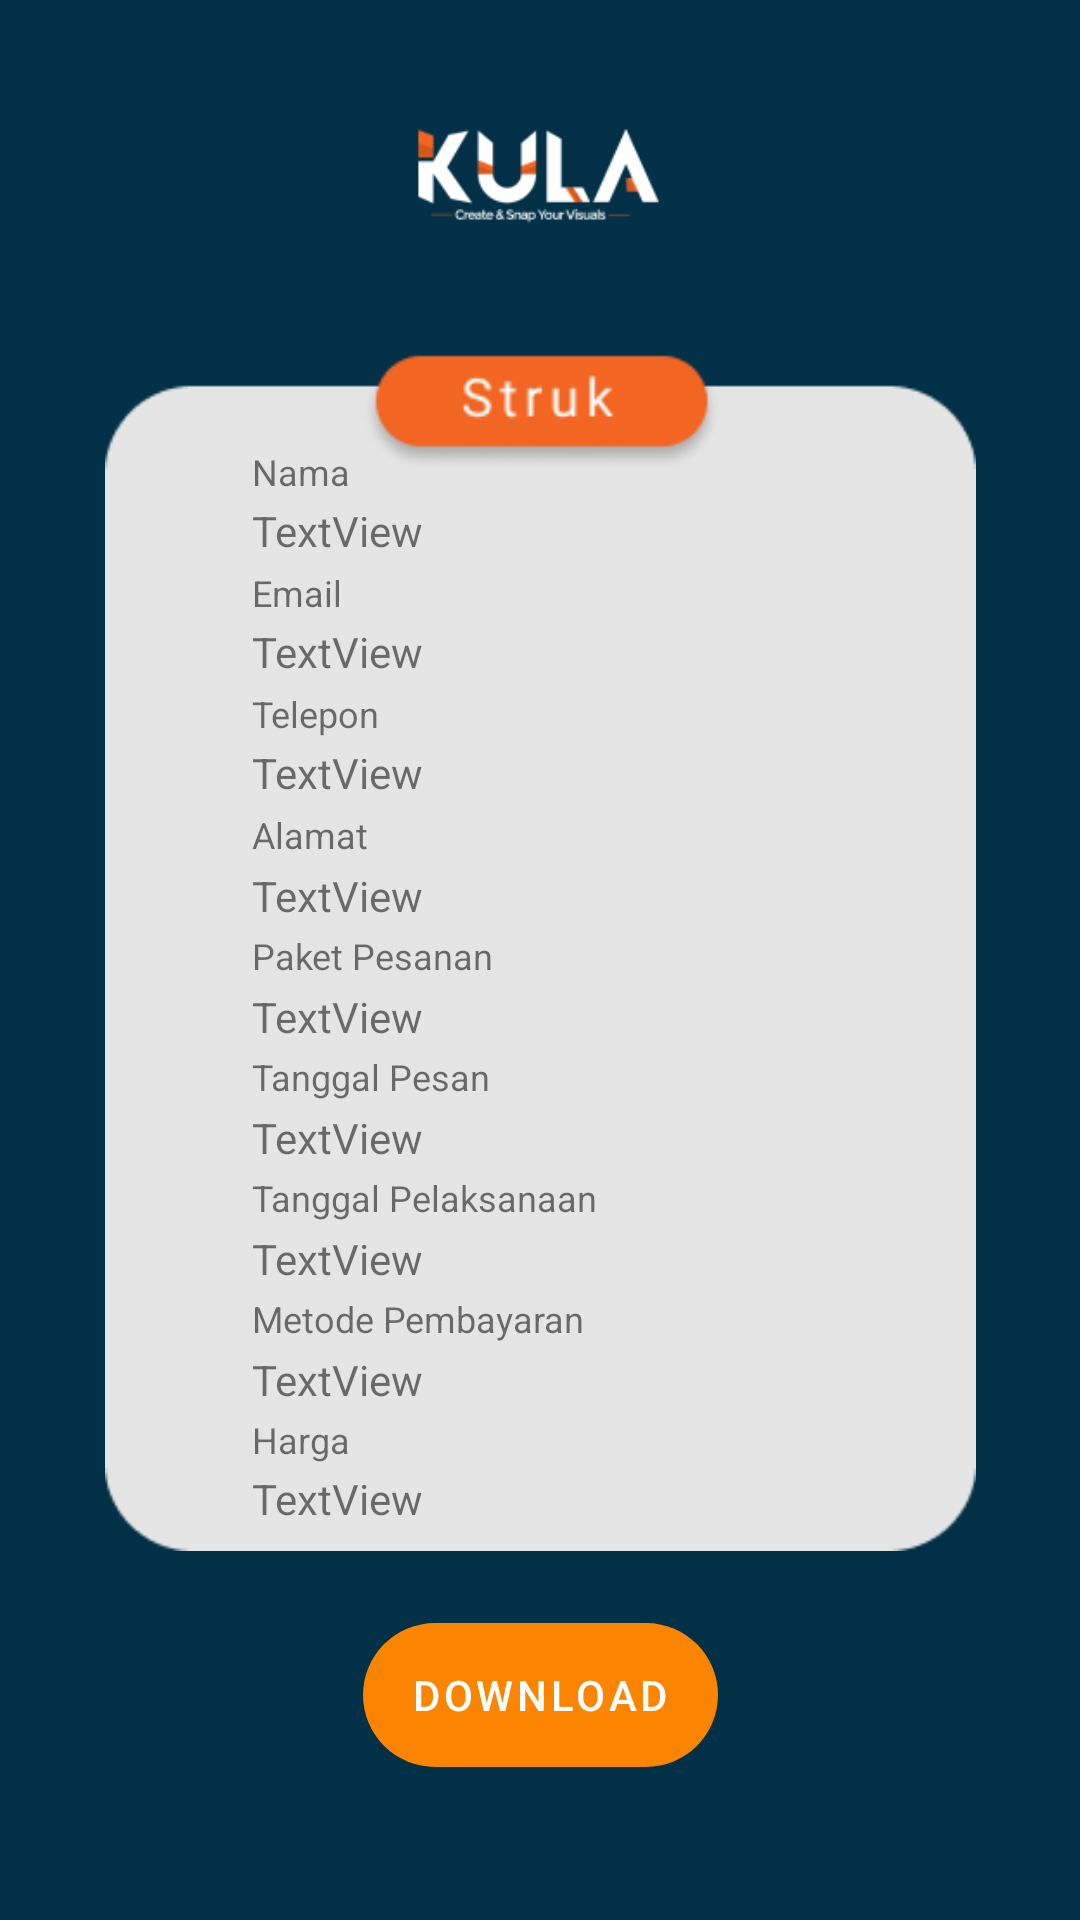

Reconstruct the res/layout file that produces this screen, plus the resources it refers to.
<!-- AndroidManifest.xml: application theme Theme.Kula.noActionBar -->
<!-- res/layout/activity_reservasi_struk.xml -->
<?xml version="1.0" encoding="utf-8"?>
<androidx.constraintlayout.widget.ConstraintLayout xmlns:android="http://schemas.android.com/apk/res/android"
    xmlns:app="http://schemas.android.com/apk/res-auto"
    xmlns:tools="http://schemas.android.com/tools"
    android:layout_width="match_parent"
    android:layout_height="match_parent"
    android:background="@color/colorDarkBlue"
    tools:context=".ReservasiStrukActivity">

    <ImageView
        android:id="@+id/imageView9"
        android:layout_width="187dp"
        android:layout_height="117dp"
        android:layout_marginStart="16dp"
        android:layout_marginEnd="16dp"
        app:layout_constraintEnd_toEndOf="parent"
        app:layout_constraintHorizontal_bias="0.497"
        app:layout_constraintStart_toStartOf="parent"
        app:layout_constraintTop_toTopOf="parent"
        app:srcCompat="@drawable/logokula" />

    <ImageView
        android:id="@+id/imageView16"
        android:layout_width="wrap_content"
        android:layout_height="400dp"
        app:layout_constraintEnd_toEndOf="parent"
        app:layout_constraintStart_toStartOf="parent"
        app:layout_constraintTop_toBottomOf="@+id/imageView9"
        app:srcCompat="@drawable/struk" />


    <TextView
        android:id="@+id/textView12"
        android:layout_width="wrap_content"
        android:layout_height="wrap_content"
        android:layout_marginStart="84dp"
        android:layout_marginTop="32dp"
        android:text="Nama"
        android:textSize="12sp"
        app:layout_constraintStart_toStartOf="parent"
        app:layout_constraintTop_toBottomOf="@+id/imageView9" />

    <TextView
        android:id="@+id/textView13"
        android:layout_width="wrap_content"
        android:layout_height="wrap_content"
        android:layout_marginStart="84dp"
        android:layout_marginTop="24dp"
        android:text="Telepon"
        android:textSize="12sp"
        app:layout_constraintStart_toStartOf="parent"
        app:layout_constraintTop_toBottomOf="@+id/textView21" />

    <TextView
        android:id="@+id/textView14"
        android:layout_width="wrap_content"
        android:layout_height="wrap_content"
        android:layout_marginStart="84dp"
        android:layout_marginTop="24dp"
        android:text="Alamat"
        android:textSize="12sp"
        app:layout_constraintStart_toStartOf="parent"
        app:layout_constraintTop_toBottomOf="@+id/textView13" />

    <TextView
        android:id="@+id/textView16"
        android:layout_width="wrap_content"
        android:layout_height="wrap_content"
        android:layout_marginStart="84dp"
        android:layout_marginTop="24dp"
        android:text="Paket Pesanan"
        android:textSize="12sp"
        app:layout_constraintStart_toStartOf="parent"
        app:layout_constraintTop_toBottomOf="@+id/textView14" />

    <TextView
        android:id="@+id/textView17"
        android:layout_width="wrap_content"
        android:layout_height="wrap_content"
        android:layout_marginStart="84dp"
        android:layout_marginTop="24dp"
        android:text="Tanggal Pesan"
        android:textSize="12sp"
        app:layout_constraintStart_toStartOf="parent"
        app:layout_constraintTop_toBottomOf="@+id/textView16" />

    <TextView
        android:id="@+id/textView18"
        android:layout_width="wrap_content"
        android:layout_height="wrap_content"
        android:layout_marginStart="84dp"
        android:layout_marginTop="24dp"
        android:text="Tanggal Pelaksanaan"
        android:textSize="12sp"
        app:layout_constraintStart_toStartOf="parent"
        app:layout_constraintTop_toBottomOf="@+id/textView17" />

    <TextView
        android:id="@+id/textView19"
        android:layout_width="wrap_content"
        android:layout_height="wrap_content"
        android:layout_marginStart="84dp"
        android:layout_marginTop="24dp"
        android:text="Metode Pembayaran"
        android:textSize="12sp"
        app:layout_constraintStart_toStartOf="parent"
        app:layout_constraintTop_toBottomOf="@+id/textView18" />

    <TextView
        android:id="@+id/textView20"
        android:layout_width="wrap_content"
        android:layout_height="wrap_content"
        android:layout_marginStart="84dp"
        android:layout_marginTop="24dp"
        android:text="Harga"
        android:textSize="12sp"
        app:layout_constraintStart_toStartOf="parent"
        app:layout_constraintTop_toBottomOf="@+id/textView19" />

    <com.google.android.material.button.MaterialButton
        android:id="@+id/btn_downloadstruk"
        android:layout_width="wrap_content"
        android:layout_height="wrap_content"
        android:layout_marginTop="24dp"
        android:background="@drawable/shape_rectangle_white"
        android:text="@string/download"
        android:onClick="print"
        app:backgroundTint="@color/colorOrange"
        app:layout_constraintEnd_toEndOf="parent"
        app:layout_constraintStart_toStartOf="parent"
        app:layout_constraintTop_toBottomOf="@+id/imageView16" />

    <TextView
        android:id="@+id/daftar_nama"
        android:layout_width="wrap_content"
        android:layout_height="wrap_content"
        android:layout_marginStart="84dp"
        android:layout_marginTop="2dp"
        android:text="TextView"
        app:layout_constraintStart_toStartOf="parent"
        app:layout_constraintTop_toBottomOf="@+id/textView12" />

    <TextView
        android:id="@+id/daftar_telepon"
        android:layout_width="wrap_content"
        android:layout_height="wrap_content"
        android:layout_marginStart="84dp"
        android:layout_marginTop="2dp"
        android:layout_marginBottom="2dp"
        android:text="TextView"
        app:layout_constraintBottom_toTopOf="@+id/textView14"
        app:layout_constraintStart_toStartOf="parent"
        app:layout_constraintTop_toBottomOf="@+id/textView13"
        app:layout_constraintVertical_bias="0.0" />

    <TextView
        android:id="@+id/daftar_alamat"
        android:layout_width="wrap_content"
        android:layout_height="wrap_content"
        android:layout_marginStart="84dp"
        android:layout_marginTop="2dp"
        android:layout_marginBottom="2dp"
        android:text="TextView"
        app:layout_constraintBottom_toTopOf="@+id/textView16"
        app:layout_constraintStart_toStartOf="parent"
        app:layout_constraintTop_toBottomOf="@+id/textView14" />

    <TextView
        android:id="@+id/daftar_layanan"
        android:layout_width="wrap_content"
        android:layout_height="wrap_content"
        android:layout_marginStart="84dp"
        android:layout_marginTop="2dp"
        android:layout_marginBottom="2dp"
        android:text="TextView"
        app:layout_constraintBottom_toTopOf="@+id/textView17"
        app:layout_constraintStart_toStartOf="parent"
        app:layout_constraintTop_toBottomOf="@+id/textView16" />

    <TextView
        android:id="@+id/daftar_tglpesan"
        android:layout_width="wrap_content"
        android:layout_height="wrap_content"
        android:layout_marginStart="84dp"
        android:layout_marginTop="2dp"
        android:layout_marginBottom="2dp"
        android:text="TextView"
        app:layout_constraintBottom_toTopOf="@+id/textView18"
        app:layout_constraintStart_toStartOf="parent"
        app:layout_constraintTop_toBottomOf="@+id/textView17" />

    <TextView
        android:id="@+id/daftar_tglpelaksanaan"
        android:layout_width="wrap_content"
        android:layout_height="wrap_content"
        android:layout_marginStart="84dp"
        android:layout_marginTop="2dp"
        android:layout_marginBottom="2dp"
        android:text="TextView"
        app:layout_constraintBottom_toTopOf="@+id/textView19"
        app:layout_constraintStart_toStartOf="parent"
        app:layout_constraintTop_toBottomOf="@+id/textView18" />

    <TextView
        android:id="@+id/daftar_metodepembayaran"
        android:layout_width="wrap_content"
        android:layout_height="wrap_content"
        android:layout_marginStart="84dp"
        android:layout_marginTop="2dp"
        android:layout_marginBottom="2dp"
        android:text="TextView"
        app:layout_constraintBottom_toTopOf="@+id/textView20"
        app:layout_constraintStart_toStartOf="parent"
        app:layout_constraintTop_toBottomOf="@+id/textView19" />

    <TextView
        android:id="@+id/harga_strk"
        android:layout_width="wrap_content"
        android:layout_height="wrap_content"
        android:layout_marginStart="84dp"
        android:layout_marginTop="2dp"
        android:text="TextView"
        app:layout_constraintStart_toStartOf="parent"
        app:layout_constraintTop_toBottomOf="@+id/textView20" />

    <TextView
        android:id="@+id/textView21"
        android:layout_width="wrap_content"
        android:layout_height="wrap_content"
        android:layout_marginStart="84dp"
        android:layout_marginTop="24dp"
        android:text="Email"
        android:textSize="12sp"
        app:layout_constraintStart_toStartOf="parent"
        app:layout_constraintTop_toBottomOf="@+id/textView12" />

    <TextView
        android:id="@+id/daftar_email"
        android:layout_width="wrap_content"
        android:layout_height="wrap_content"
        android:layout_marginStart="84dp"
        android:layout_marginTop="2dp"
        android:text="TextView"
        app:layout_constraintStart_toStartOf="parent"
        app:layout_constraintTop_toBottomOf="@+id/textView21" />

</androidx.constraintlayout.widget.ConstraintLayout>
<!-- resources referenced by this layout -->
<resources>
  <color name="colorDarkBlue">#023047</color>
  <color name="colorOrange">#FB8500</color>
  <!-- drawable logokula: png bitmap (drawable, 4793 bytes) -->
  <!-- drawable shape_rectangle_white (drawable) -->
  <?xml version="1.0" encoding="utf-8"?>
  <shape xmlns:android="http://schemas.android.com/apk/res/android"
      android:shape="rectangle">
  
  
          <corners android:radius="50dp"/>
  
  </shape>
  <!-- drawable struk: png bitmap (drawable, 6131 bytes) -->
  <string name="download">download</string>
  <style name="Theme.Kula.noActionBar" parent="Theme.MaterialComponents.DayNight.NoActionBar" />
</resources>
